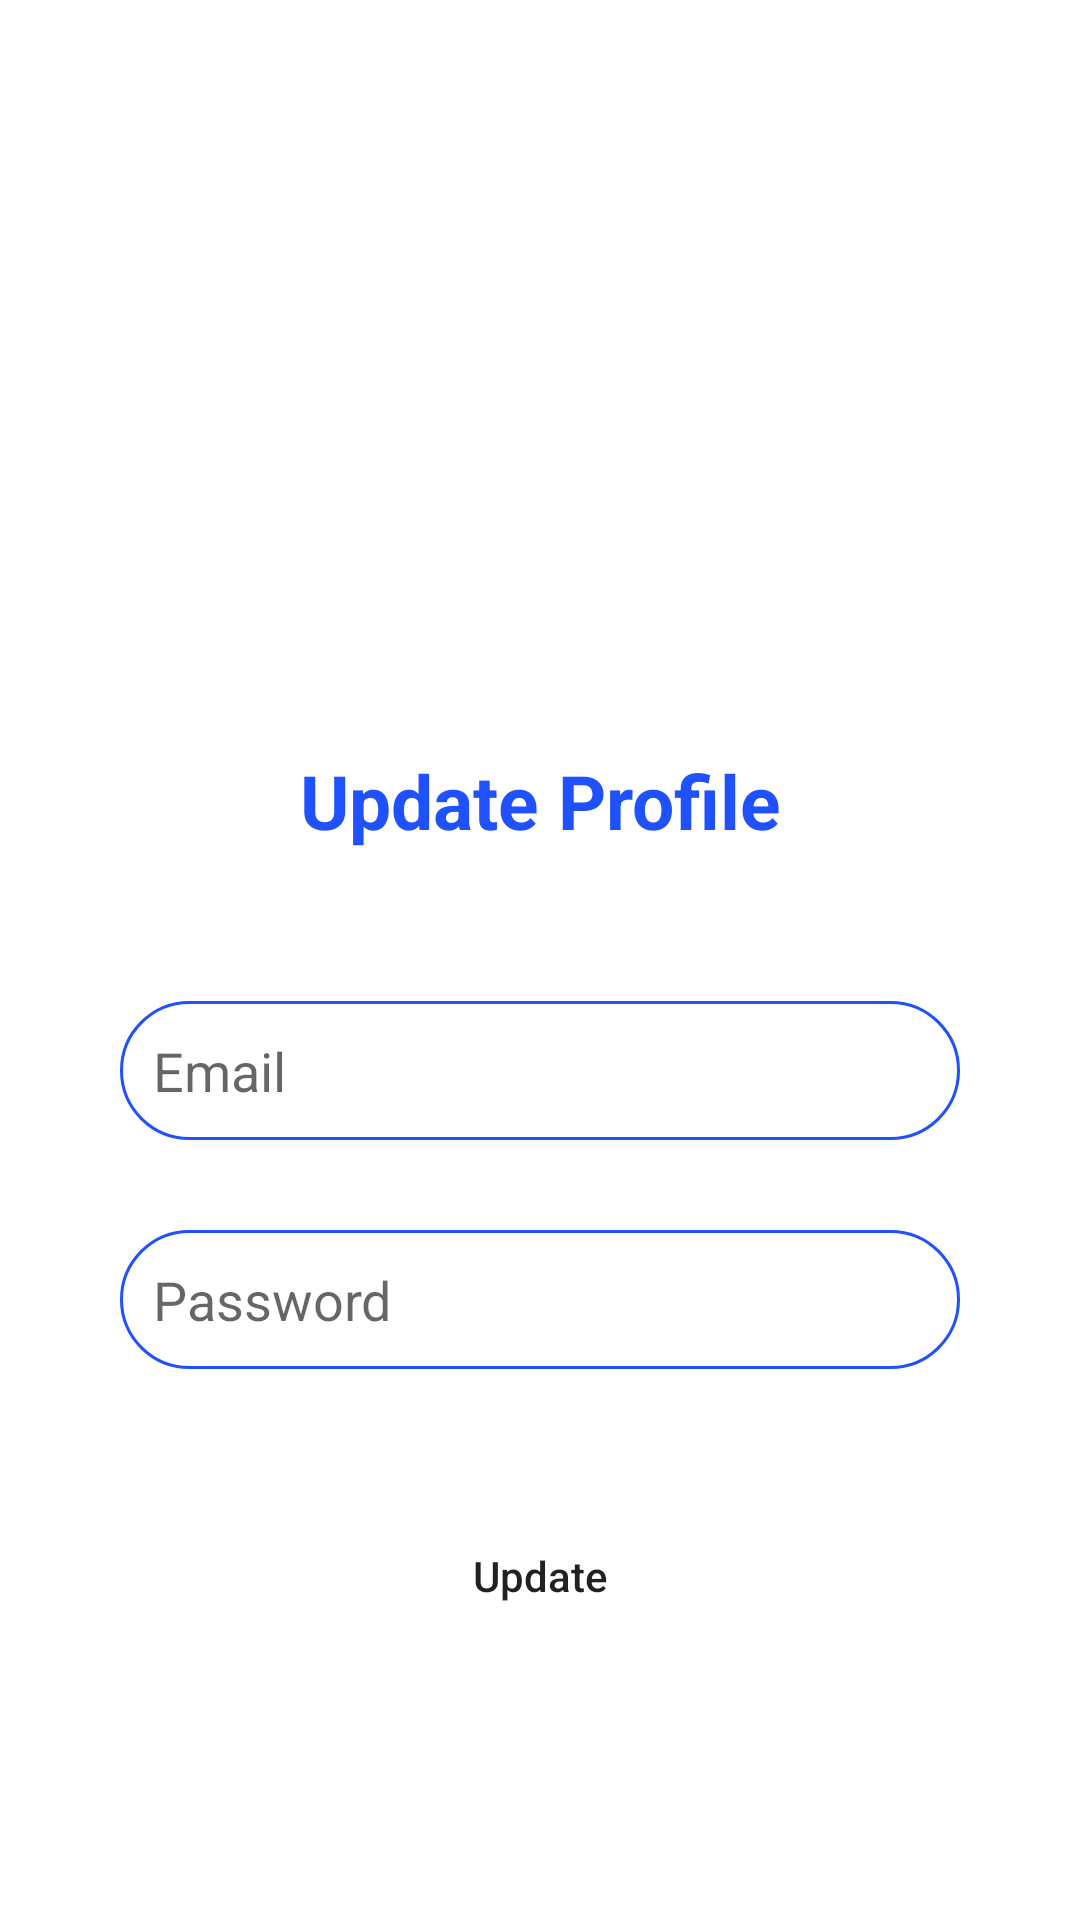

Reconstruct the res/layout file that produces this screen, plus the resources it refers to.
<!-- AndroidManifest.xml: application theme Theme.ElderCare -->
<!-- res/layout/fragment_profile.xml -->
<?xml version="1.0" encoding="utf-8"?>
<ScrollView xmlns:android="http://schemas.android.com/apk/res/android"
    android:layout_width="match_parent"
    android:layout_height="match_parent">


    <LinearLayout
        android:layout_width="match_parent"
        android:layout_height="wrap_content"
        android:orientation="vertical"
        android:gravity="center">
        <TextView
            android:id="@+id/layout_head_text"
            android:layout_width="match_parent"
            android:layout_height="wrap_content"
            android:text="Update Profile"
            android:layout_marginTop="250dp"
            android:textColor="@color/blue"
            android:textSize="25sp"
            android:textStyle="bold"
            android:gravity="center"
            />

        <EditText
            android:layout_below="@+id/layout_head_text"
            android:id="@+id/name_id"
            android:layout_marginHorizontal="40dp"
            android:layout_width="match_parent"
            android:layout_height="wrap_content"
            android:hint="Email"
            android:padding="11dp"
            android:layout_marginTop="50dp"
            android:layout_marginBottom="15dp"
            android:background="@drawable/custom_edit_text"
            />
        <EditText
            android:layout_below="@+id/login_text"
            android:id="@+id/email_id"
            android:layout_marginHorizontal="40dp"
            android:layout_width="match_parent"
            android:layout_height="wrap_content"
            android:hint="Password"
            android:padding="11dp"
            android:layout_marginTop="15dp"
            android:layout_marginBottom="15dp"
            android:background="@drawable/custom_edit_text"
            />

        <Button
            android:id="@+id/login_button"
            android:gravity="center"
            android:layout_centerHorizontal="true"
            android:layout_marginTop="30dp"
            android:layout_width="100dp"
            android:layout_height="wrap_content"
            android:text="@string/profile_update"
            android:layout_gravity="center"
            android:elevation="50dp"
            android:layout_marginBottom="20dp"
            android:background="@drawable/custom_button"
            android:textAllCaps="false"/>
    </LinearLayout>
</ScrollView>
<!-- resources referenced by this layout -->
<resources>
  <color name="blue">#1F51FF</color>
  <!-- drawable custom_edit_text (drawable) -->
  <?xml version="1.0" encoding="utf-8"?>
  <shape xmlns:android="http://schemas.android.com/apk/res/android">
  <stroke android:color="@color/blue" android:width="1dp"/>
      <corners android:radius="30dp"/>
  </shape>
  <string name="profile_update">"Update"</string>
  <style name="Theme.ElderCare" parent="Theme.MaterialComponents.DayNight.DarkActionBar">
          
  
          <item name="colorPrimary">@color/blue</item>
          <item name="colorPrimaryVariant">@color/blue</item>
          <item name="colorOnPrimary">@color/white</item>
          
          <item name="colorSecondary">@color/teal_200</item>
          <item name="colorSecondaryVariant">@color/teal_700</item>
          <item name="colorOnSecondary">@color/black</item>
          
          <item name="android:statusBarColor">?attr/colorPrimaryVariant</item>
          
      </style>
  <color name="white">#FFFFFFFF</color>
  <color name="teal_200">#FF03DAC5</color>
  <color name="teal_700">#FF018786</color>
  <color name="black">#FF000000</color>
</resources>
